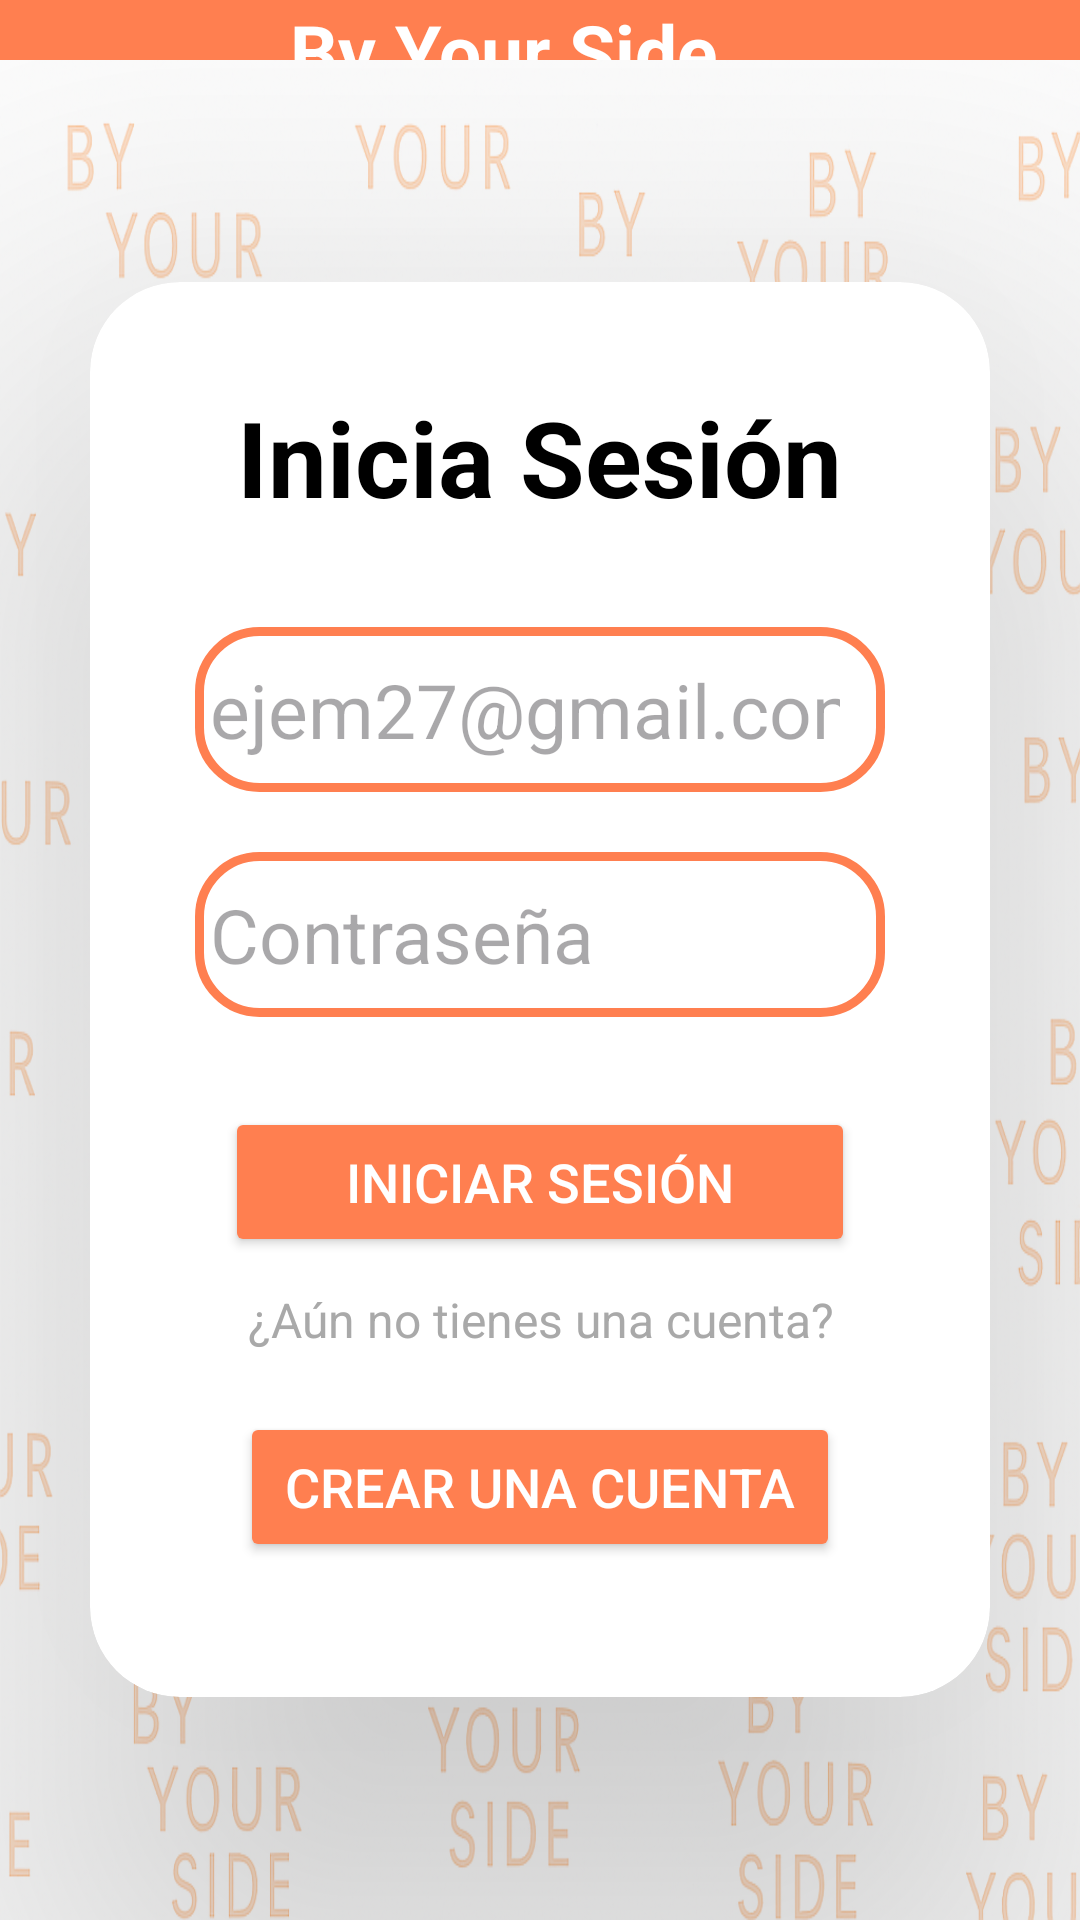

Here is an Android app screen rendered from its layout file. Give the layout XML and the strings, colors and styles it references.
<!-- AndroidManifest.xml: application theme Theme.ByYourSide -->
<!-- res/layout/activity_login_cliente.xml -->
<?xml version="1.0" encoding="utf-8"?>
<androidx.constraintlayout.widget.ConstraintLayout xmlns:android="http://schemas.android.com/apk/res/android"
    xmlns:app="http://schemas.android.com/apk/res-auto"
    xmlns:tools="http://schemas.android.com/tools"
    android:id="@+id/main"
    android:layout_width="match_parent"
    android:layout_height="match_parent"
    tools:context=".LoginCliente">

    <LinearLayout
        android:id="@+id/layout_top_login_cliente"
        android:layout_width="match_parent"
        android:layout_height="wrap_content"
        android:orientation="horizontal"
        app:layout_constraintEnd_toEndOf="parent"
        app:layout_constraintStart_toStartOf="parent"
        app:layout_constraintTop_toTopOf="parent"
        app:layout_constraintBottom_toTopOf="@+id/layout_cd_login_cliente">

        <ImageView
            android:id="@+id/volver_inicio_cliente"
            android:layout_width="wrap_content"
            android:layout_height="wrap_content"
            android:focusable="true"
            android:background="@color/coral"
            android:contentDescription="@string/volver_atras"
            android:padding="10dp"
            android:src="@drawable/flecha_volver"
            app:tint="@android:color/white" />

        <TextView
            android:layout_width="0dp"
            android:layout_height="match_parent"
            android:layout_weight="1"
            android:background="@color/coral"
            android:gravity="center"
            android:paddingLeft="-45dp"
            android:text="@string/login_title"
            android:textColor="@color/white"
            android:textSize="25sp"
            android:textStyle="bold" />

    </LinearLayout>

    <LinearLayout
        android:id="@+id/layout_cd_login_cliente"
        android:layout_width="0dp"
        android:layout_height="0dp"
        android:background="@drawable/fondo_by_your_side"
        android:gravity="center"
        android:orientation="vertical"
        app:layout_constraintBottom_toBottomOf="parent"
        app:layout_constraintEnd_toEndOf="parent"
        app:layout_constraintStart_toStartOf="parent"
        app:layout_constraintTop_toBottomOf="@id/layout_top_login_cliente"
        app:layout_constraintVertical_bias="0.0">


        <androidx.cardview.widget.CardView
            android:id="@+id/cd_login_cliente"
            android:layout_width="match_parent"
            android:layout_height="wrap_content"
            android:layout_margin="30dp"
            android:backgroundTint="@color/white"
            app:cardCornerRadius="30dp"
            app:cardElevation="90dp">


            <LinearLayout
                android:id="@+id/linear_layout_cd_login_cliente"
                android:layout_width="match_parent"
                android:layout_height="match_parent"
                android:layout_gravity="center_horizontal"
                android:orientation="vertical"
                android:padding="25dp">

                <TextView
                    android:layout_width="wrap_content"
                    android:layout_height="60dp"
                    android:layout_margin="10dp"
                    android:layout_gravity="center"
                    android:text="@string/inicia_sesion"
                    android:textColor="@color/black"
                    android:textSize="35sp"
                    android:textAlignment="center"
                    android:textStyle="bold"/>

                <EditText
                    android:id="@+id/et_correo_cliente_login"
                    android:layout_width="wrap_content"
                    android:layout_height="55dp"
                    android:layout_margin="10dp"
                    android:background="@drawable/custom_edit_text"
                    android:drawableLeft="@drawable/person_asset"
                    android:drawablePadding="4dp"
                    android:ems="10"
                    android:hint="@string/hint_email_cliente"
                    android:inputType="textEmailAddress"
                    android:paddingLeft="5dp"
                    android:paddingRight="15dp"
                    android:textColor="@color/black"
                    android:textSize="25sp" />

                <EditText
                    android:id="@+id/et_contrasenha_cliente_login"
                    android:layout_width="wrap_content"
                    android:layout_height="55dp"
                    android:layout_margin="10dp"
                    android:background="@drawable/custom_edit_text"
                    android:drawableLeft="@drawable/lock_asset"
                    android:drawablePadding="4dp"
                    android:ems="10"
                    android:hint="@string/hint_password"
                    android:inputType="textPassword"
                    android:paddingLeft="5dp"
                    android:paddingRight="15dp"
                    android:textColor="@color/black"
                    android:textSize="25sp" />


            

                <Button
                    android:id="@+id/btn_login_cliente"
                    android:layout_width="match_parent"
                    android:layout_height="50dp"
                    android:layout_marginTop="20dp"
                    android:layout_marginLeft="20dp"
                    android:layout_marginRight="20dp"
                    android:layout_marginBottom="10dp"
                    android:backgroundTint="@color/coral"
                    android:text="@string/login"
                    android:textSize="18sp"
                    android:textColor="@color/white" />

        

                <TextView
                    android:id="@+id/tv_prengunta_login_cliente"
                    android:layout_width="match_parent"
                    android:layout_height="wrap_content"
                    android:text="@string/pregunta_registro"
                    android:textAlignment="center"
                    android:textColor="@color/dark_gray"
                    android:textSize="16sp" />

                <Button
                    android:id="@+id/btn_crear_cuenta_cliente"
                    android:layout_width="200dp"
                    android:layout_height="50dp"
                    android:layout_gravity="center"
                    android:layout_margin="20dp"
                    android:backgroundTint="@color/coral"
                    android:text="@string/crear_cuenta"
                    android:textSize="18sp"
                    android:textColor="@color/white" />


            </LinearLayout>

        </androidx.cardview.widget.CardView>

    </LinearLayout>
</androidx.constraintlayout.widget.ConstraintLayout>
<!-- resources referenced by this layout -->
<resources>
  <color name="black">#FF000000</color>
  <color name="coral">#FF7F50</color>
  <color name="dark_gray">#A9A9A9</color>
  <color name="white">#FFFFFFFF</color>
  <!-- drawable custom_edit_text (drawable) -->
  <?xml version="1.0" encoding="utf-8"?>
  <shape xmlns:android="http://schemas.android.com/apk/res/android"
      android:shape="rectangle">
  
      <stroke
          android:width="3dp"
          android:color="@color/coral"/>
  
      <corners
          android:radius="20dp"/>
  
  </shape>
  <!-- drawable fondo_by_your_side: png bitmap (drawable, 786505 bytes) -->
  <string name="crear_cuenta">Crear una Cuenta</string>
  <string name="hint_email_cliente">ejem27@gmail.com</string>
  <string name="hint_password">Contraseña</string>
  <string name="inicia_sesion">Inicia Sesión</string>
  <string name="login">Iniciar Sesión</string>
  <string name="login_email_cliente">Inicio con Google</string>
  <string name="login_title">By Your Side</string>
  <string name="pregunta_rc">¿Has olvidado la contraseña?</string>
  <string name="pregunta_registro">¿Aún no tienes una cuenta?</string>
  <string name="volver_atras">Volver al Inicio</string>
  <style name="Theme.ByYourSide" parent="Base.Theme.ByYourSide" />
  <style name="Base.Theme.ByYourSide" parent="Theme.Material3.DayNight.NoActionBar">
          
          <item name="colorSurface">@android:color/white</item>
  
          <item name="colorOnSurface">@android:color/black</item>
  
          <item name="colorControlNormal">@android:color/black</item>
      </style>
</resources>
